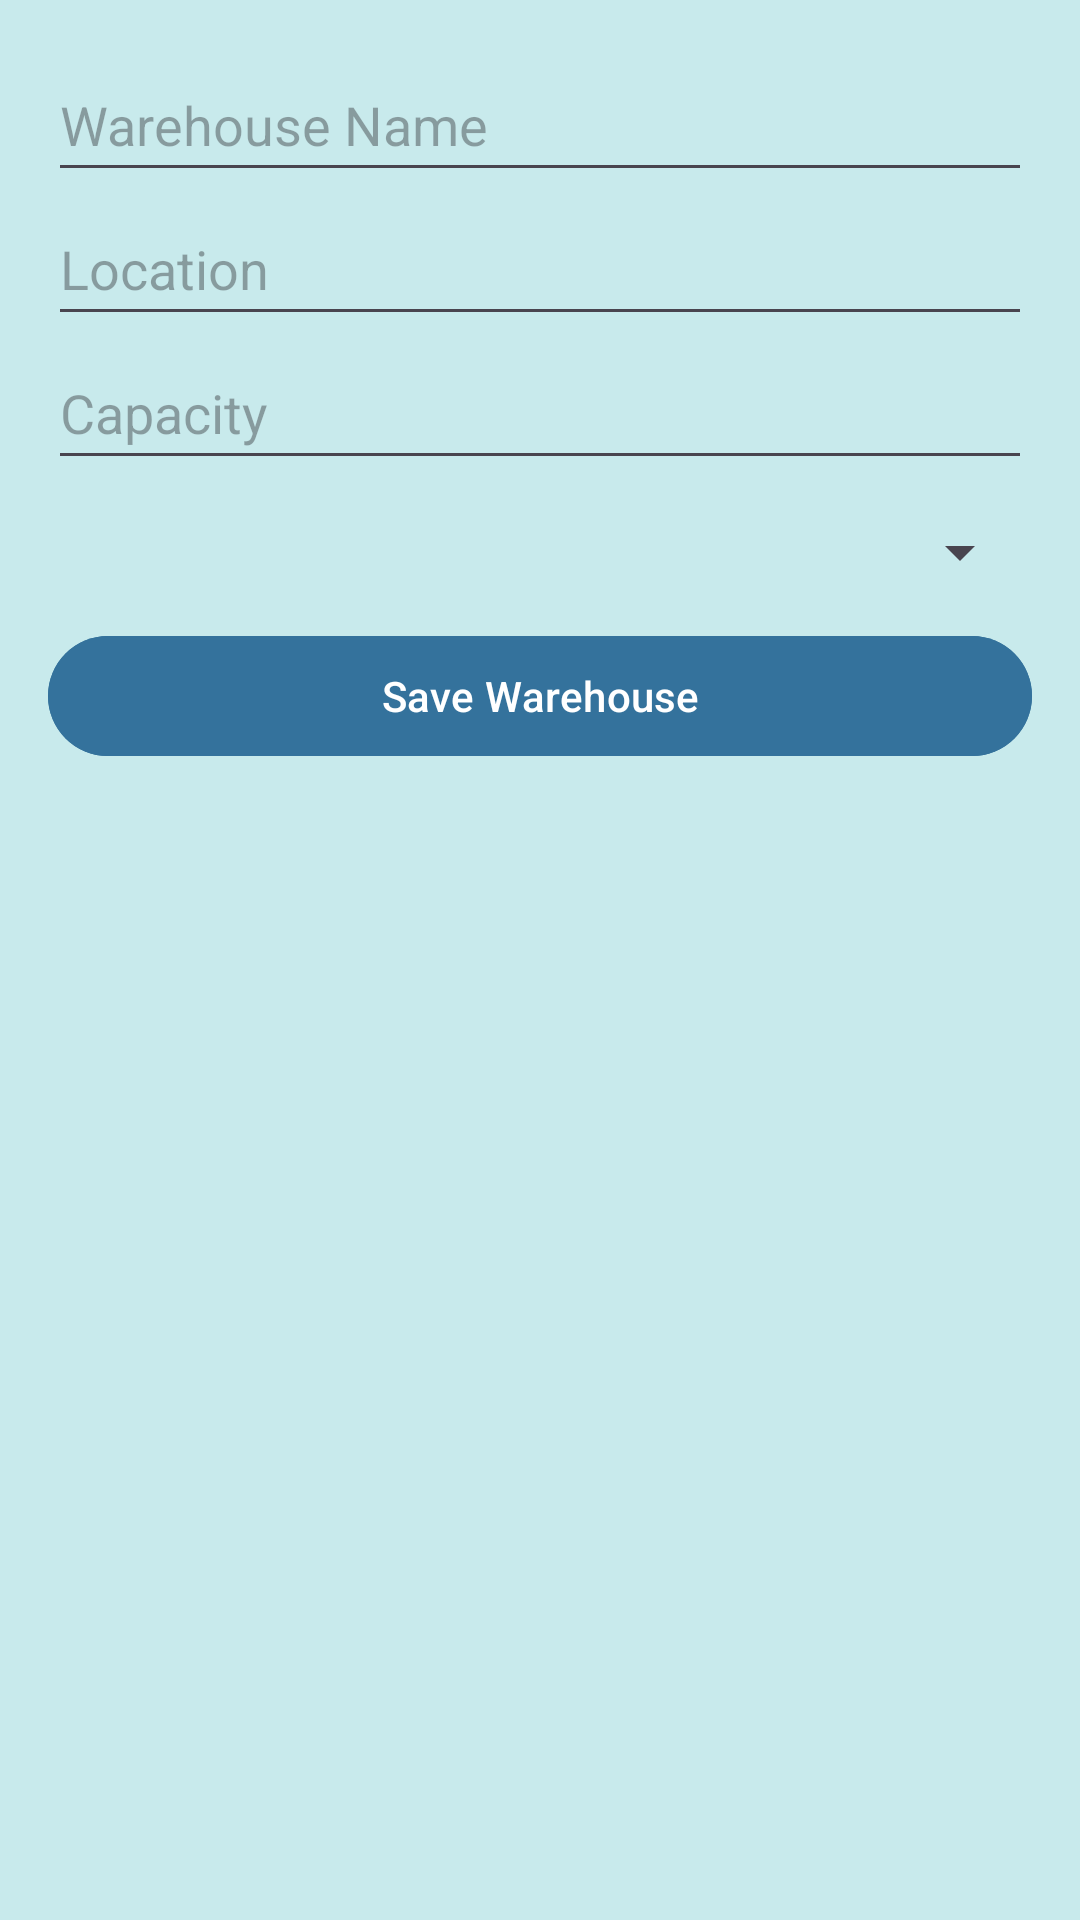

Here is an Android app screen rendered from its layout file. Give the layout XML and the strings, colors and styles it references.
<!-- AndroidManifest.xml: application theme Theme.Testm -->
<!-- res/layout/activity_warehouse.xml -->
<LinearLayout xmlns:android="http://schemas.android.com/apk/res/android"
    android:layout_width="match_parent"
    android:layout_height="match_parent"
    android:orientation="vertical"
    android:padding="16dp"
    android:background="#C8EAEC">

    <EditText
        android:id="@+id/etWarehouseName"
        android:layout_width="match_parent"
        android:layout_height="wrap_content"
        android:hint="Warehouse Name"
        android:minHeight="48dp" />

    <EditText
        android:id="@+id/etWarehouseLocation"
        android:layout_width="match_parent"
        android:layout_height="wrap_content"
        android:hint="Location"
        android:minHeight="48dp" />

    <EditText
        android:id="@+id/etWarehouseCapacity"
        android:layout_width="match_parent"
        android:layout_height="wrap_content"
        android:hint="Capacity"
        android:minHeight="48dp" />

    <Spinner
        android:id="@+id/spManager"
        android:layout_width="match_parent"
        android:layout_height="wrap_content"
        android:minHeight="48dp" />

    <Button
        android:id="@+id/btnSaveWarehouse"
        android:layout_width="match_parent"
        android:layout_height="wrap_content"
        android:text="Save Warehouse"
        android:backgroundTint="#34729C"
        android:textColor="#FFFFFF"/>
</LinearLayout>
<!-- resources referenced by this layout -->
<resources>
  <style name="Theme.Testm" parent="Base.Theme.Testm" />
  <style name="Base.Theme.Testm" parent="Theme.Material3.DayNight.NoActionBar">
          
          
      </style>
</resources>
